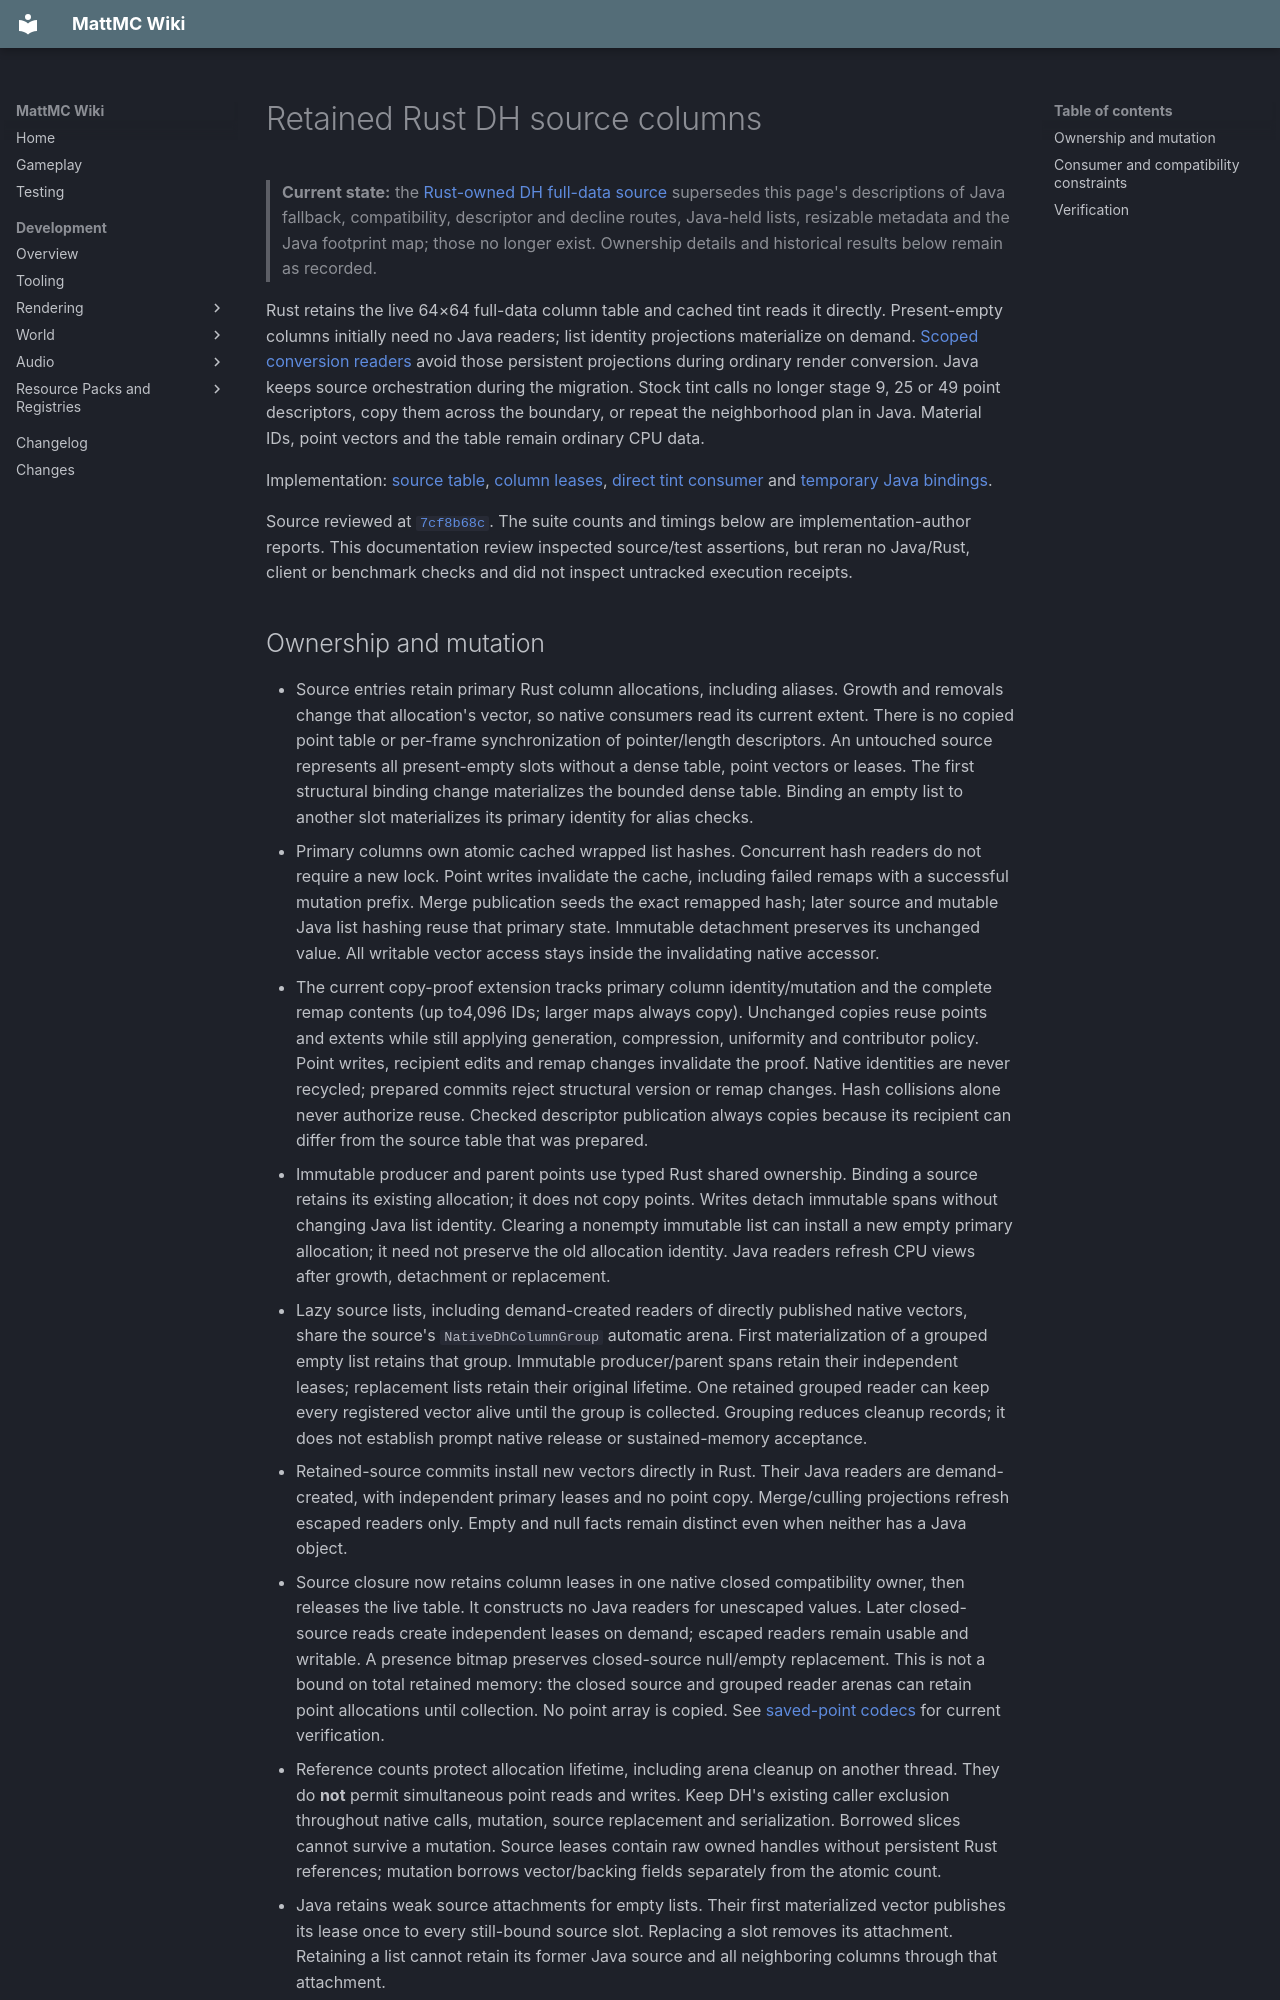

repository: HungLo2020/MattMC · page: development/world/chunk/RUST-DH-SOURCE-TABLE/index.html · generator: mkdocs

# Retained Rust DH source columns

> **Current state:** the [Rust-owned DH full-data source](RUST-DH-SOURCE.md)
> supersedes this page's descriptions of Java fallback, compatibility,
> descriptor and decline routes, Java-held lists, resizable metadata and the
> Java footprint map; those no longer exist. Ownership details and historical
> results below remain as recorded.

Rust retains the live 64×64 full-data column table and cached tint reads it
directly. Present-empty columns initially need no Java readers; list identity
projections materialize on demand. [Scoped conversion readers](RUST-DH-CONVERSION-READERS.md)
avoid those persistent projections during ordinary render conversion. Java keeps source orchestration during
the migration. Stock tint calls no longer stage 9, 25 or 49 point descriptors,
copy them across the boundary, or repeat the neighborhood plan in Java.
Material IDs, point vectors and the table remain ordinary CPU data.

Implementation: [source table](https://github.com/HungLo2020/MattMC/blob/7cf8b68cc4fab2f01ba142eaa48092399ec53edc/src/main/rust/world/level/chunk/dh_columns/source.rs),
[column leases](https://github.com/HungLo2020/MattMC/blob/7cf8b68cc4fab2f01ba142eaa48092399ec53edc/src/main/rust/world/level/chunk/dh_columns/mutable.rs),
[direct tint consumer](https://github.com/HungLo2020/MattMC/blob/7cf8b68cc4fab2f01ba142eaa48092399ec53edc/src/main/rust/world/level/chunk/dh_columns/tint.rs)
and [temporary Java bindings](https://github.com/HungLo2020/MattMC/blob/7cf8b68cc4fab2f01ba142eaa48092399ec53edc/src/main/java/net/minecraft/world/level/chunk/NativeDhSource.java).

Source reviewed at [`7cf8b68c`](https://github.com/HungLo2020/MattMC/commit/7cf8b68cc4fab2f01ba142eaa48092399ec53edc).
The suite counts and timings below are implementation-author reports. This
documentation review inspected source/test assertions, but reran no Java/Rust,
client or benchmark checks and did not inspect untracked execution receipts.
